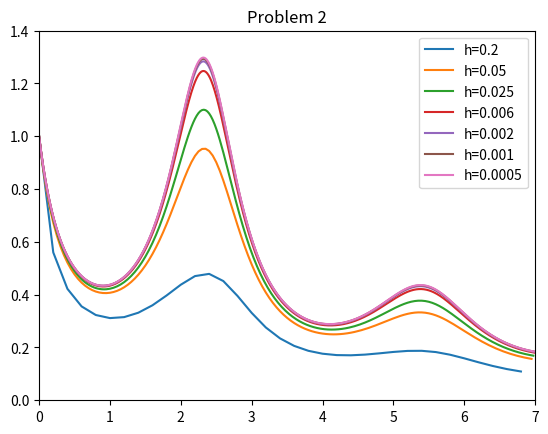

Python code for this plot:
import numpy as np
import matplotlib.pyplot as plt

def main():

    l = 0
    r = 7
    v0 = 1
    dt = [0.2, 0.05, 0.025, 0.006, 0.002, 0.001, 0.0005]
    '''     explicit Euler       '''
    fig = plt.figure(1)
    plt.title('Problem 2')
    plt.gca().set_xlim([l, r])
    plt.gca().set_ylim([l, 1.4])
    for h in dt:
        t = np.arange(l, r, h)
        lent = len(t)
        v = np.zeros((lent))
        v[0] = v0
        for i in range(lent-1):
            f = -0.2*v[i] - 2 * np.cos(2*t[i]) * v[i]**2
            v[i+1] = v[i] + h * f
        plt.plot(t, v, label=f'h={h}')
    '''t = np.arange(l, r, 0.01)
    lent = len(t)
    v = np.zeros((lent))
    for i in range(len(t)):
        v[i] = (101.0) / (100 * np.sin(2*t[i]) - 10*np.cos(2*t[i])+111*np.exp(0.2*t[i]))
    plt.plot(t, v, label='Analytical')
    '''
    plt.legend()
    plt.savefig('problem2')

if __name__ == "__main__":
    main()